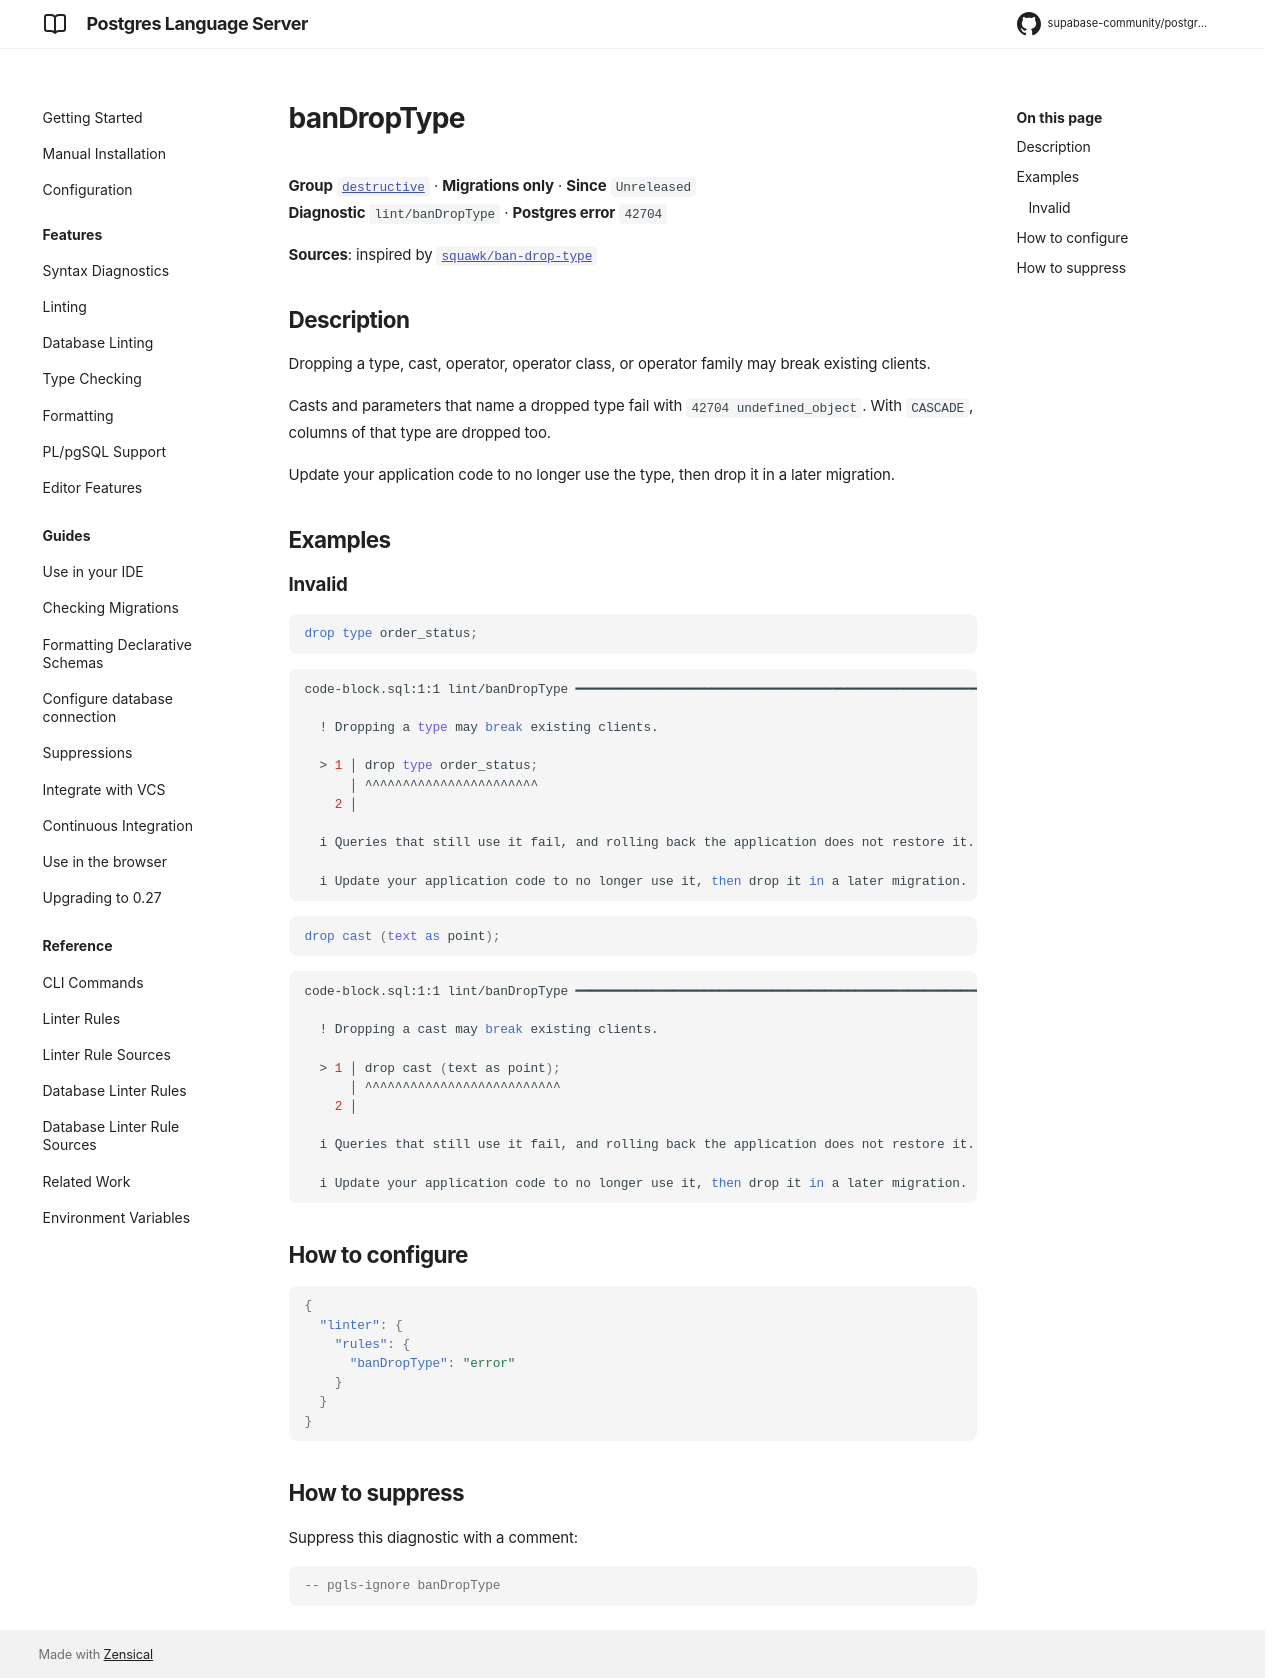

repository: supabase-community/postgres-language-server · page: main/reference/rules/ban-drop-type/index.html · generator: mkdocs

# banDropType

**Group** [`destructive`](../rules.md#destructive) · **Migrations only** · **Since** `Unreleased`  
**Diagnostic** `lint/banDropType` · **Postgres error** `42704`

**Sources**: inspired by [`squawk/ban-drop-type`](https://squawkhq.com/docs/ban-drop-type)

## Description
Dropping a type, cast, operator, operator class, or operator family may break existing clients.

Casts and parameters that name a dropped type fail with `42704 undefined_object`. With
`CASCADE`, columns of that type are dropped too.

Update your application code to no longer use the type, then drop it in a later migration.

## Examples

### Invalid

```sql
drop type order_status;
```

```sh
code-block.sql:1:1 lint/banDropType ━━━━━━━━━━━━━━━━━━━━━━━━━━━━━━━━━━━━━━━━━━━━━━━━━━━━━━━━━━━━━━━━

  ! Dropping a type may break existing clients.
  
  > 1 │ drop type order_status;
      │ ^^^^^^^^^^^^^^^^^^^^^^^
    2 │ 
  
  i Queries that still use it fail, and rolling back the application does not restore it.
  
  i Update your application code to no longer use it, then drop it in a later migration.
  

```

```sql
drop cast (text as point);
```

```sh
code-block.sql:1:1 lint/banDropType ━━━━━━━━━━━━━━━━━━━━━━━━━━━━━━━━━━━━━━━━━━━━━━━━━━━━━━━━━━━━━━━━

  ! Dropping a cast may break existing clients.
  
  > 1 │ drop cast (text as point);
      │ ^^^^^^^^^^^^^^^^^^^^^^^^^^
    2 │ 
  
  i Queries that still use it fail, and rolling back the application does not restore it.
  
  i Update your application code to no longer use it, then drop it in a later migration.
  

```

## How to configure
```json

{
  "linter": {
    "rules": {
      "banDropType": "error"
    }
  }
}

```
## How to suppress

Suppress this diagnostic with a comment:

```sql
-- pgls-ignore banDropType
```
